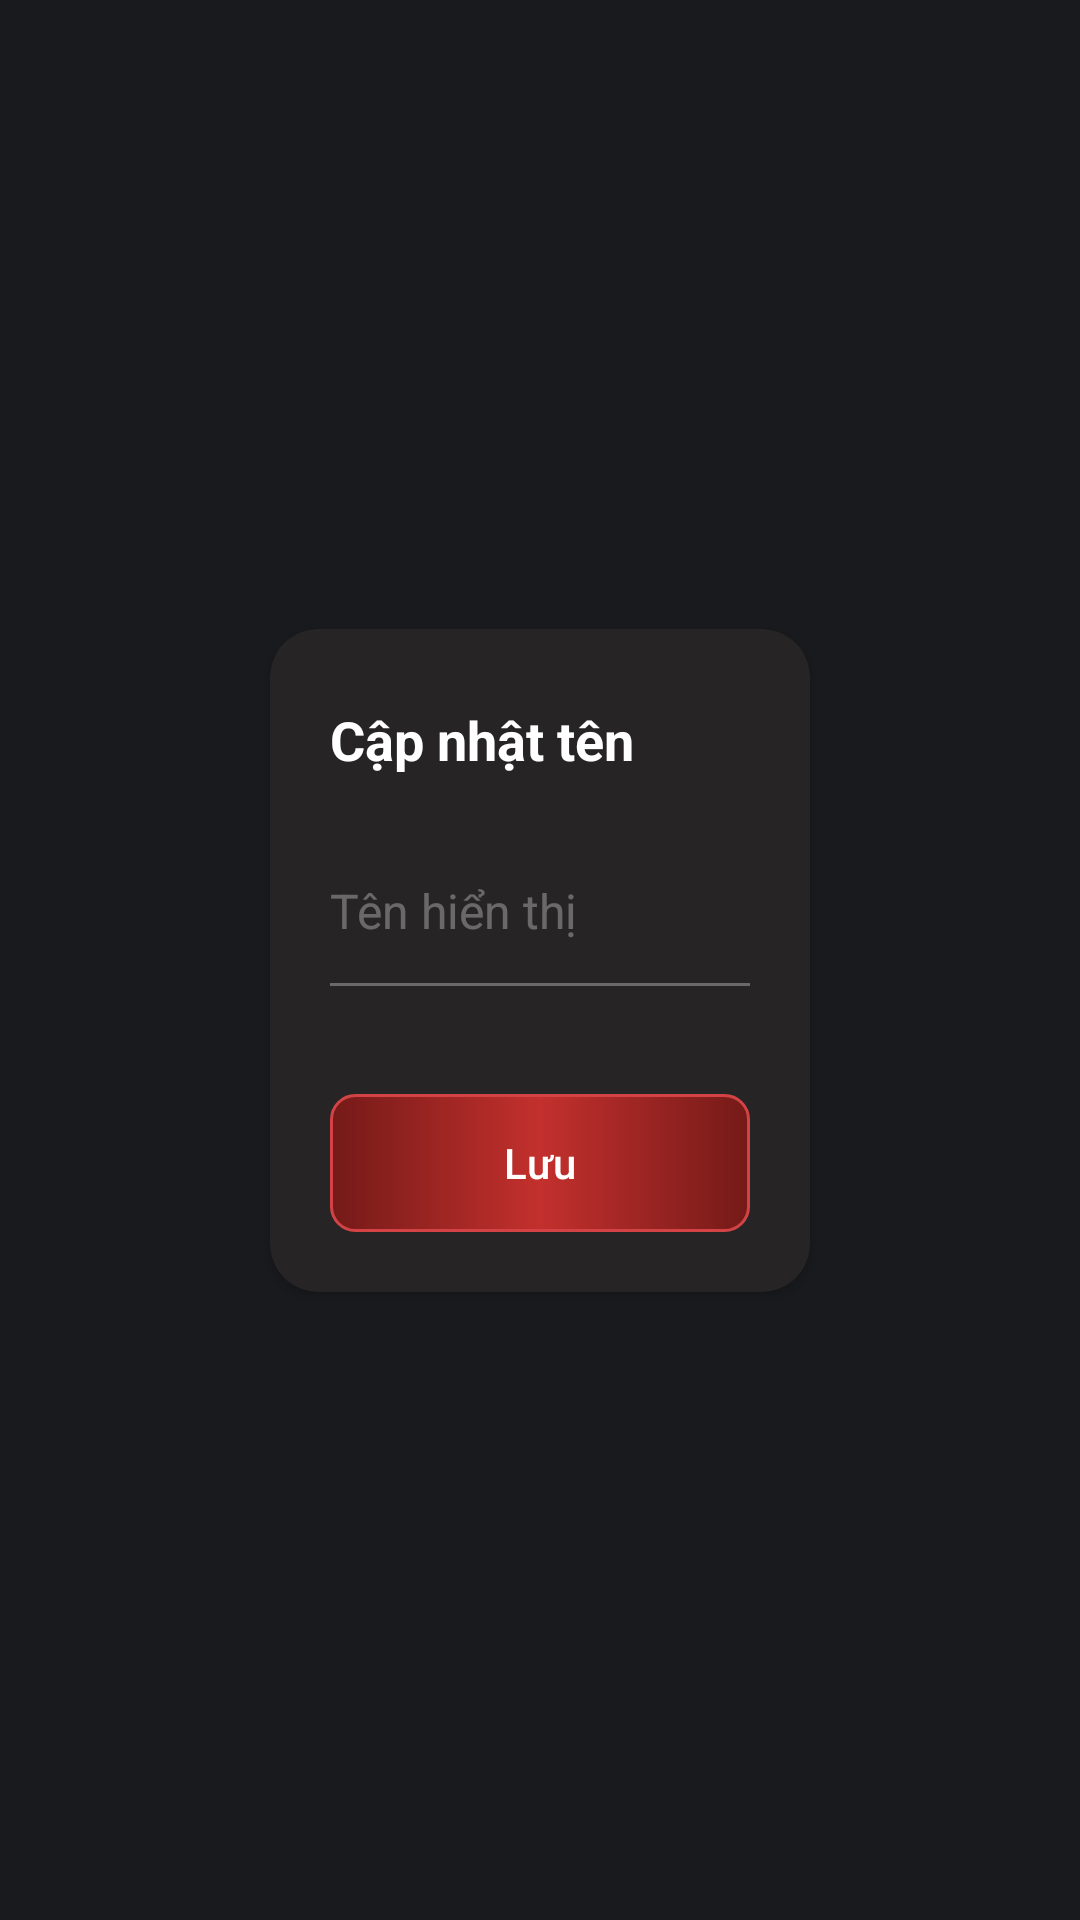

Write the Android layout XML for this screen, with the resource values it uses.
<!-- AndroidManifest.xml: application theme Theme.GenStreamUI -->
<!-- res/layout/dialog_update_name.xml -->
<?xml version="1.0" encoding="utf-8"?>
<androidx.constraintlayout.widget.ConstraintLayout xmlns:android="http://schemas.android.com/apk/res/android"
    xmlns:app="http://schemas.android.com/apk/res-auto"
    android:layout_width="match_parent"
    android:layout_height="wrap_content">

    <androidx.cardview.widget.CardView
        android:layout_width="0dp"
        android:layout_height="wrap_content"
        app:layout_constraintWidth_percent="0.5"
        app:layout_constraintTop_toTopOf="parent"
        app:layout_constraintBottom_toBottomOf="parent"
        app:layout_constraintStart_toStartOf="parent"
        app:layout_constraintEnd_toEndOf="parent"
        app:cardBackgroundColor="@color/card_bg"
        app:cardCornerRadius="16dp">

        <LinearLayout
            android:layout_width="match_parent"
            android:layout_height="wrap_content"
            android:orientation="vertical"
            android:padding="20dp">

            <RelativeLayout
                android:layout_width="match_parent"
                android:layout_height="wrap_content"
                android:layout_marginBottom="16dp">

                <TextView
                    android:layout_width="wrap_content"
                    android:layout_height="wrap_content"
                    android:layout_centerVertical="true"
                    android:text="Cập nhật tên"
                    android:textColor="@color/text_primary"
                    android:textSize="18sp"
                    android:textStyle="bold" />

                <ImageView
                    android:id="@+id/btnClose"
                    android:layout_width="34dp"
                    android:layout_height="34dp"
                    android:layout_alignParentEnd="true"
                    android:layout_centerVertical="true"
                    android:background="?attr/selectableItemBackgroundBorderless"
                    android:clickable="true"
                    android:focusable="true"
                    android:padding="5dp"
                    android:src="@drawable/ic_close"
                    app:tint="@color/white" />
            </RelativeLayout>

            <EditText
                android:id="@+id/etName"
                android:layout_width="match_parent"
                android:layout_height="48dp"
                android:background="@null"
                android:hint="Tên hiển thị"
                android:inputType="textPersonName"
                android:textColor="@color/white"
                android:textColorHint="@color/text_secondary"
                android:textSize="16sp" />

            <View
                android:layout_width="match_parent"
                android:layout_height="1dp"
                android:layout_marginBottom="12dp"
                android:background="@color/text_secondary" />

            <com.google.android.material.button.MaterialButton
                android:id="@+id/btnSave"
                android:layout_width="match_parent"
                android:layout_height="46dp"
                android:layout_marginTop="24dp"
                android:background="@drawable/bg_button_connect"
                android:text="Lưu"
                android:textAllCaps="false"
                android:textColor="@color/white"
                android:textSize="14sp"
                app:backgroundTint="@null" />

        </LinearLayout>
    </androidx.cardview.widget.CardView>
</androidx.constraintlayout.widget.ConstraintLayout>
<!-- resources referenced by this layout -->
<resources>
  <color name="card_bg">#262424</color>
  <color name="text_primary">#FFFFFF</color>
  <color name="text_secondary">#50FFFFFF</color>
  <color name="white">#FFFFFFFF</color>
  <!-- drawable bg_button_connect (drawable) -->
  <?xml version="1.0" encoding="utf-8"?>
  <shape xmlns:android="http://schemas.android.com/apk/res/android"
      android:shape="rectangle">
      <gradient
          android:startColor="#741A18"
          android:centerColor="#C3302D"
          android:endColor="#741A18"
          android:angle="0" />
      <corners android:radius="8dp" />
      <stroke
          android:width="1dp"
          android:color="#D34346" />
  </shape>
  <style name="Theme.GenStreamUI" parent="Base.Theme.GenStreamUI" />
  <style name="Base.Theme.GenStreamUI" parent="Theme.Material3.DayNight.NoActionBar">
          
          
          
          <item name="android:windowBackground">@color/bg_color</item>
          <item name="android:windowSplashScreenBackground" tools:targetApi="s">@color/bg_color</item>
      </style>
  <color name="bg_color">#191A1D</color>
</resources>
